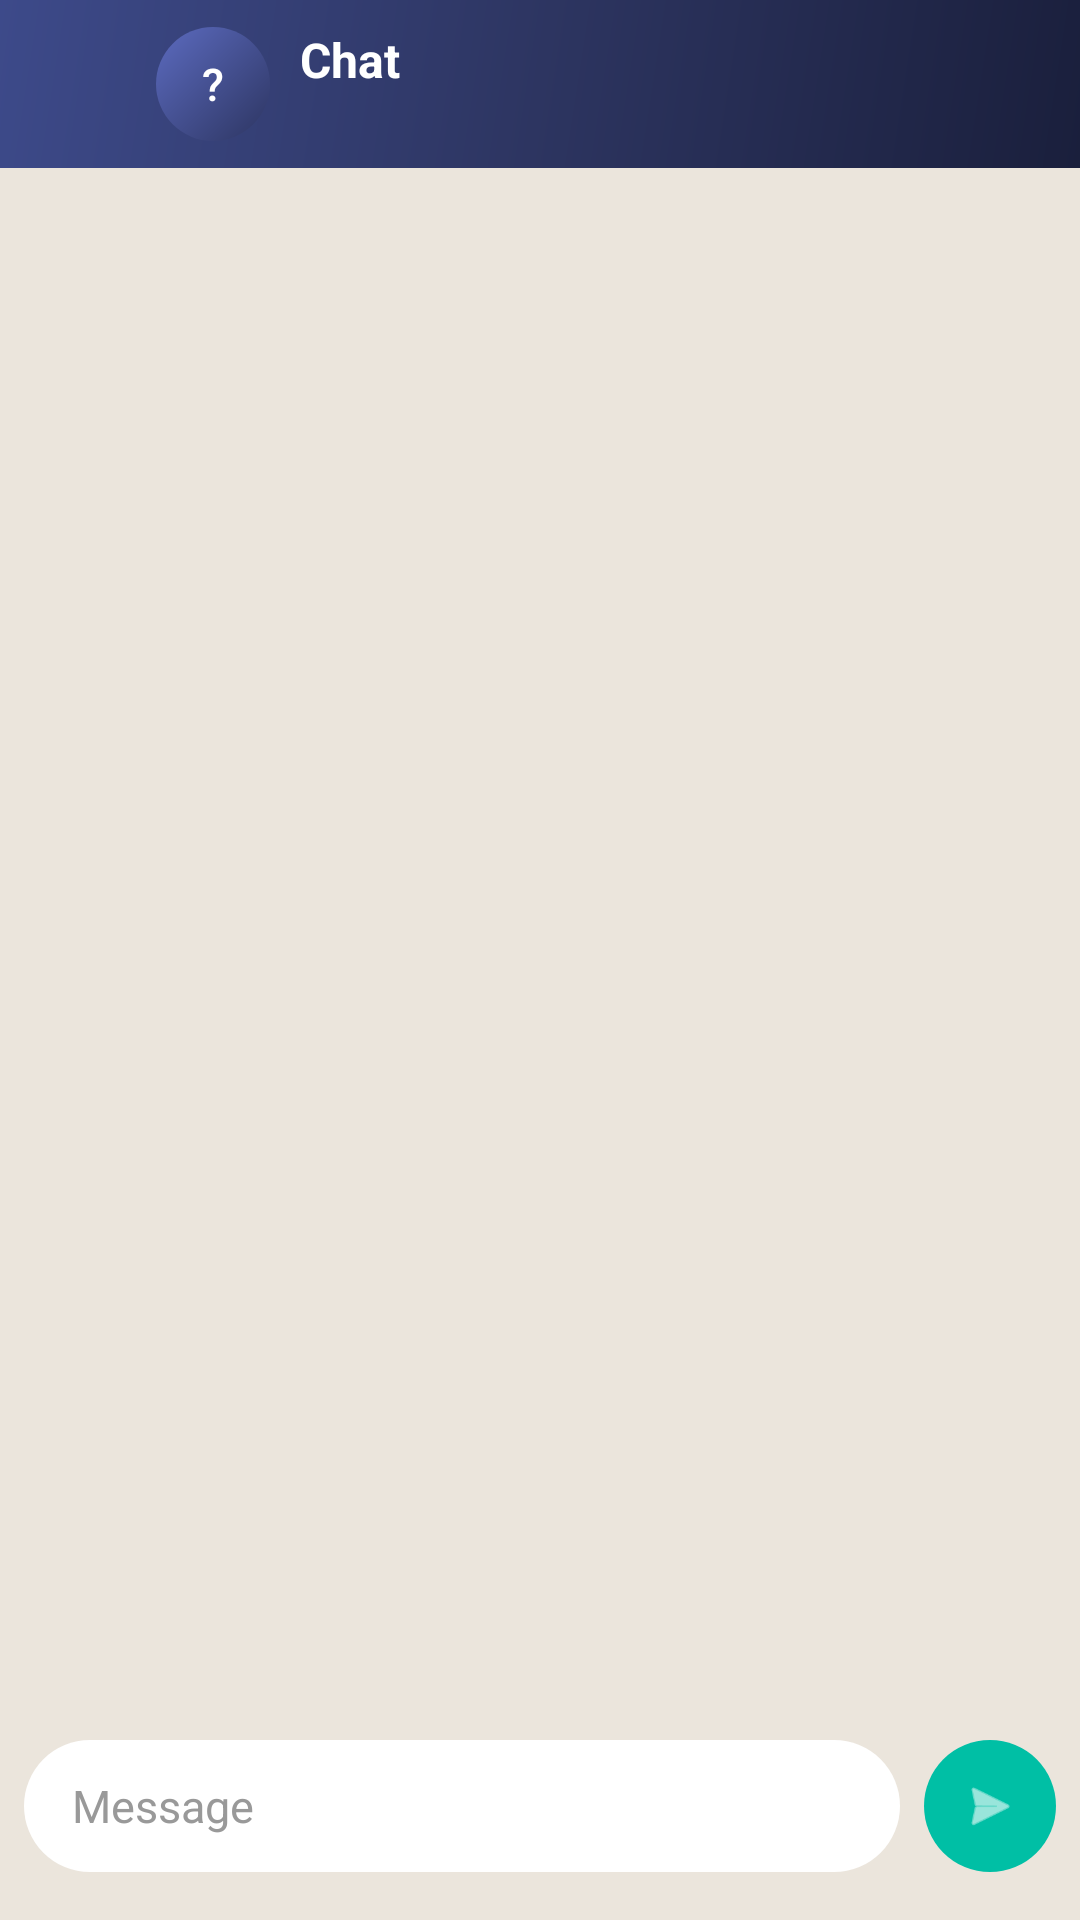

Layout XML and referenced resources for this Android screen:
<!-- AndroidManifest.xml: application theme Theme.UniKart -->
<!-- res/layout/activity_chat.xml -->
<?xml version="1.0" encoding="utf-8"?>
<androidx.constraintlayout.widget.ConstraintLayout
    xmlns:android="http://schemas.android.com/apk/res/android"
    xmlns:app="http://schemas.android.com/apk/res-auto"
    android:layout_width="match_parent"
    android:layout_height="match_parent"
    android:fitsSystemWindows="true"
    android:background="#EBE5DC">

    
    <LinearLayout
        android:id="@+id/chatHeader"
        android:layout_width="match_parent"
        android:layout_height="wrap_content"
        android:background="@drawable/bg_gradient_navy"
        android:orientation="vertical"
        app:layout_constraintTop_toTopOf="parent">

        
        <View
            android:id="@+id/statusBarSpacer"
            android:layout_width="match_parent"
            android:layout_height="0dp"/>

        
        <LinearLayout
            android:layout_width="match_parent"
            android:layout_height="56dp"
            android:orientation="horizontal"
            android:gravity="center_vertical"
            android:paddingStart="4dp"
            android:paddingEnd="16dp">

            
            <ImageButton
                android:id="@+id/btnBack"
                android:layout_width="44dp"
                android:layout_height="44dp"
                android:background="?attr/selectableItemBackgroundBorderless"
                android:src="@drawable/ic_arrow_back"
                android:contentDescription="Back"/>

            
            <LinearLayout
                android:id="@+id/headerClickTarget"
                android:layout_width="0dp"
                android:layout_height="match_parent"
                android:layout_weight="1"
                android:orientation="horizontal"
                android:gravity="center_vertical"
                android:clickable="true"
                android:focusable="true"
                android:foreground="?attr/selectableItemBackground">

                
                <FrameLayout
                    android:layout_width="38dp"
                    android:layout_height="38dp"
                    android:layout_marginStart="4dp">

                    
                    <View
                        android:layout_width="38dp"
                        android:layout_height="38dp"
                        android:background="@drawable/bg_avatar_placeholder"/>

                    
                    <TextView
                        android:id="@+id/tvHeaderInitial"
                        android:layout_width="match_parent"
                        android:layout_height="match_parent"
                        android:gravity="center"
                        android:textSize="15sp"
                        android:textColor="@color/text_white"
                        android:fontFamily="sans-serif-medium"
                        android:text="?"/>

                    
                    <ImageView
                        android:id="@+id/ivHeaderAvatar"
                        android:layout_width="38dp"
                        android:layout_height="38dp"
                        android:scaleType="centerCrop"
                        android:visibility="gone"
                        android:contentDescription="Profile picture"/>

                </FrameLayout>

                
                <LinearLayout
                    android:layout_width="0dp"
                    android:layout_height="wrap_content"
                    android:layout_weight="1"
                    android:orientation="vertical"
                    android:layout_marginStart="10dp">

                    <TextView
                        android:id="@+id/tvChatTitle"
                        android:layout_width="wrap_content"
                        android:layout_height="wrap_content"
                        android:text="Chat"
                        android:textSize="16sp"
                        android:textStyle="bold"
                        android:textColor="@color/text_white"
                        android:maxLines="1"
                        android:ellipsize="end"/>

                    <TextView
                        android:id="@+id/tvChatSubtitle"
                        android:layout_width="wrap_content"
                        android:layout_height="wrap_content"
                        android:textSize="12sp"
                        android:textColor="#BBDDDD"
                        android:maxLines="1"
                        android:ellipsize="end"/>

                </LinearLayout>

            </LinearLayout>

        </LinearLayout>

    </LinearLayout>

    
    <androidx.recyclerview.widget.RecyclerView
        android:id="@+id/rvChatMessages"
        android:layout_width="match_parent"
        android:layout_height="0dp"
        android:paddingStart="8dp"
        android:paddingEnd="8dp"
        android:paddingTop="8dp"
        android:paddingBottom="8dp"
        android:clipToPadding="false"
        android:scrollbarStyle="outsideOverlay"
        app:layout_constraintTop_toBottomOf="@id/chatHeader"
        app:layout_constraintBottom_toTopOf="@id/inputContainer"/>

    <ProgressBar
        android:id="@+id/progressBar"
        android:layout_width="wrap_content"
        android:layout_height="wrap_content"
        android:visibility="gone"
        app:layout_constraintTop_toBottomOf="@id/chatHeader"
        app:layout_constraintBottom_toTopOf="@id/inputContainer"
        app:layout_constraintStart_toStartOf="parent"
        app:layout_constraintEnd_toEndOf="parent"/>

    
    
    <LinearLayout
        android:id="@+id/inputContainer"
        android:layout_width="match_parent"
        android:layout_height="wrap_content"
        android:orientation="horizontal"
        android:background="#EBE5DC"
        android:paddingStart="8dp"
        android:paddingEnd="8dp"
        android:paddingTop="6dp"
        android:paddingBottom="16dp"
        android:gravity="bottom"
        app:layout_constraintBottom_toBottomOf="parent">

        
        <EditText
            android:id="@+id/etMessage"
            android:layout_width="0dp"
            android:layout_height="wrap_content"
            android:layout_weight="1"
            android:hint="Message"
            android:textSize="15sp"
            android:textColorHint="#999999"
            android:textColor="@color/text_heading"
            android:background="@drawable/bg_chat_input"
            android:paddingStart="16dp"
            android:paddingEnd="16dp"
            android:paddingTop="10dp"
            android:paddingBottom="10dp"
            android:minHeight="44dp"
            android:maxLines="5"
            android:inputType="textMultiLine|textCapSentences"/>

        
        <FrameLayout
            android:id="@+id/btnSend"
            android:layout_width="44dp"
            android:layout_height="44dp"
            android:background="@drawable/bg_send_btn_teal"
            android:layout_marginStart="8dp">

            <ImageView
                android:layout_width="20dp"
                android:layout_height="20dp"
                android:layout_gravity="center"
                android:src="@android:drawable/ic_menu_send"
                android:tint="@color/text_white"
                android:contentDescription="Send"/>

        </FrameLayout>

    </LinearLayout>

</androidx.constraintlayout.widget.ConstraintLayout>
<!-- resources referenced by this layout -->
<resources>
  <color name="text_heading">#0D1136</color>
  <color name="text_white">#FFFFFF</color>
  <!-- drawable bg_avatar_placeholder (drawable) -->
  <?xml version="1.0" encoding="utf-8"?>
  <shape xmlns:android="http://schemas.android.com/apk/res/android">
      <gradient
          android:type="linear"
          android:angle="135"
          android:startColor="#2D3561"
          android:endColor="#5C6BC0"/>
      <corners android:radius="100dp"/>
  </shape>
  <!-- drawable bg_chat_input (drawable) -->
  <?xml version="1.0" encoding="utf-8"?>
  <shape xmlns:android="http://schemas.android.com/apk/res/android">
      <solid android:color="@color/bg_white"/>
      <corners android:radius="24dp"/>
  </shape>
  <!-- drawable bg_gradient_navy (drawable) -->
  <?xml version="1.0" encoding="utf-8"?>
  <shape xmlns:android="http://schemas.android.com/apk/res/android">
      <gradient
          android:type="linear"
          android:angle="135"
          android:startColor="#1A1F3C"
          android:centerColor="#2D3561"
          android:endColor="#3D4A8A"/>
  </shape>
  <!-- drawable bg_send_btn_teal (drawable) -->
  <?xml version="1.0" encoding="utf-8"?>
  <shape xmlns:android="http://schemas.android.com/apk/res/android">
      <solid android:color="@color/accent_teal"/>
      <corners android:radius="22dp"/>
  </shape>
  <style name="Theme.UniKart" parent="Theme.Material3.Light.NoActionBar">
          <item name="colorPrimary">@color/brand_indigo</item>
          <item name="colorPrimaryVariant">@color/brand_navy</item>
          <item name="colorSecondary">@color/accent_teal</item>
          <item name="colorSurface">@color/bg_white</item>
          <item name="android:windowBackground">@color/bg_primary</item>
          <item name="android:statusBarColor">@color/transparent</item>
          <item name="android:windowLightStatusBar" tools:targetApi="23">true</item>
          <item name="android:textColorPrimary">@color/text_heading</item>
          <item name="android:textColorSecondary">@color/text_secondary</item>
          <item name="android:fontFamily">sans-serif</item>
      </style>
  <color name="bg_white">#FFFFFF</color>
  <color name="accent_teal">#00BFA5</color>
  <color name="brand_indigo">#2D3561</color>
  <color name="brand_navy">#1A1F3C</color>
  <color name="bg_primary">#F4F6FB</color>
  <color name="transparent">#00000000</color>
  <color name="text_secondary">#7C8099</color>
</resources>
